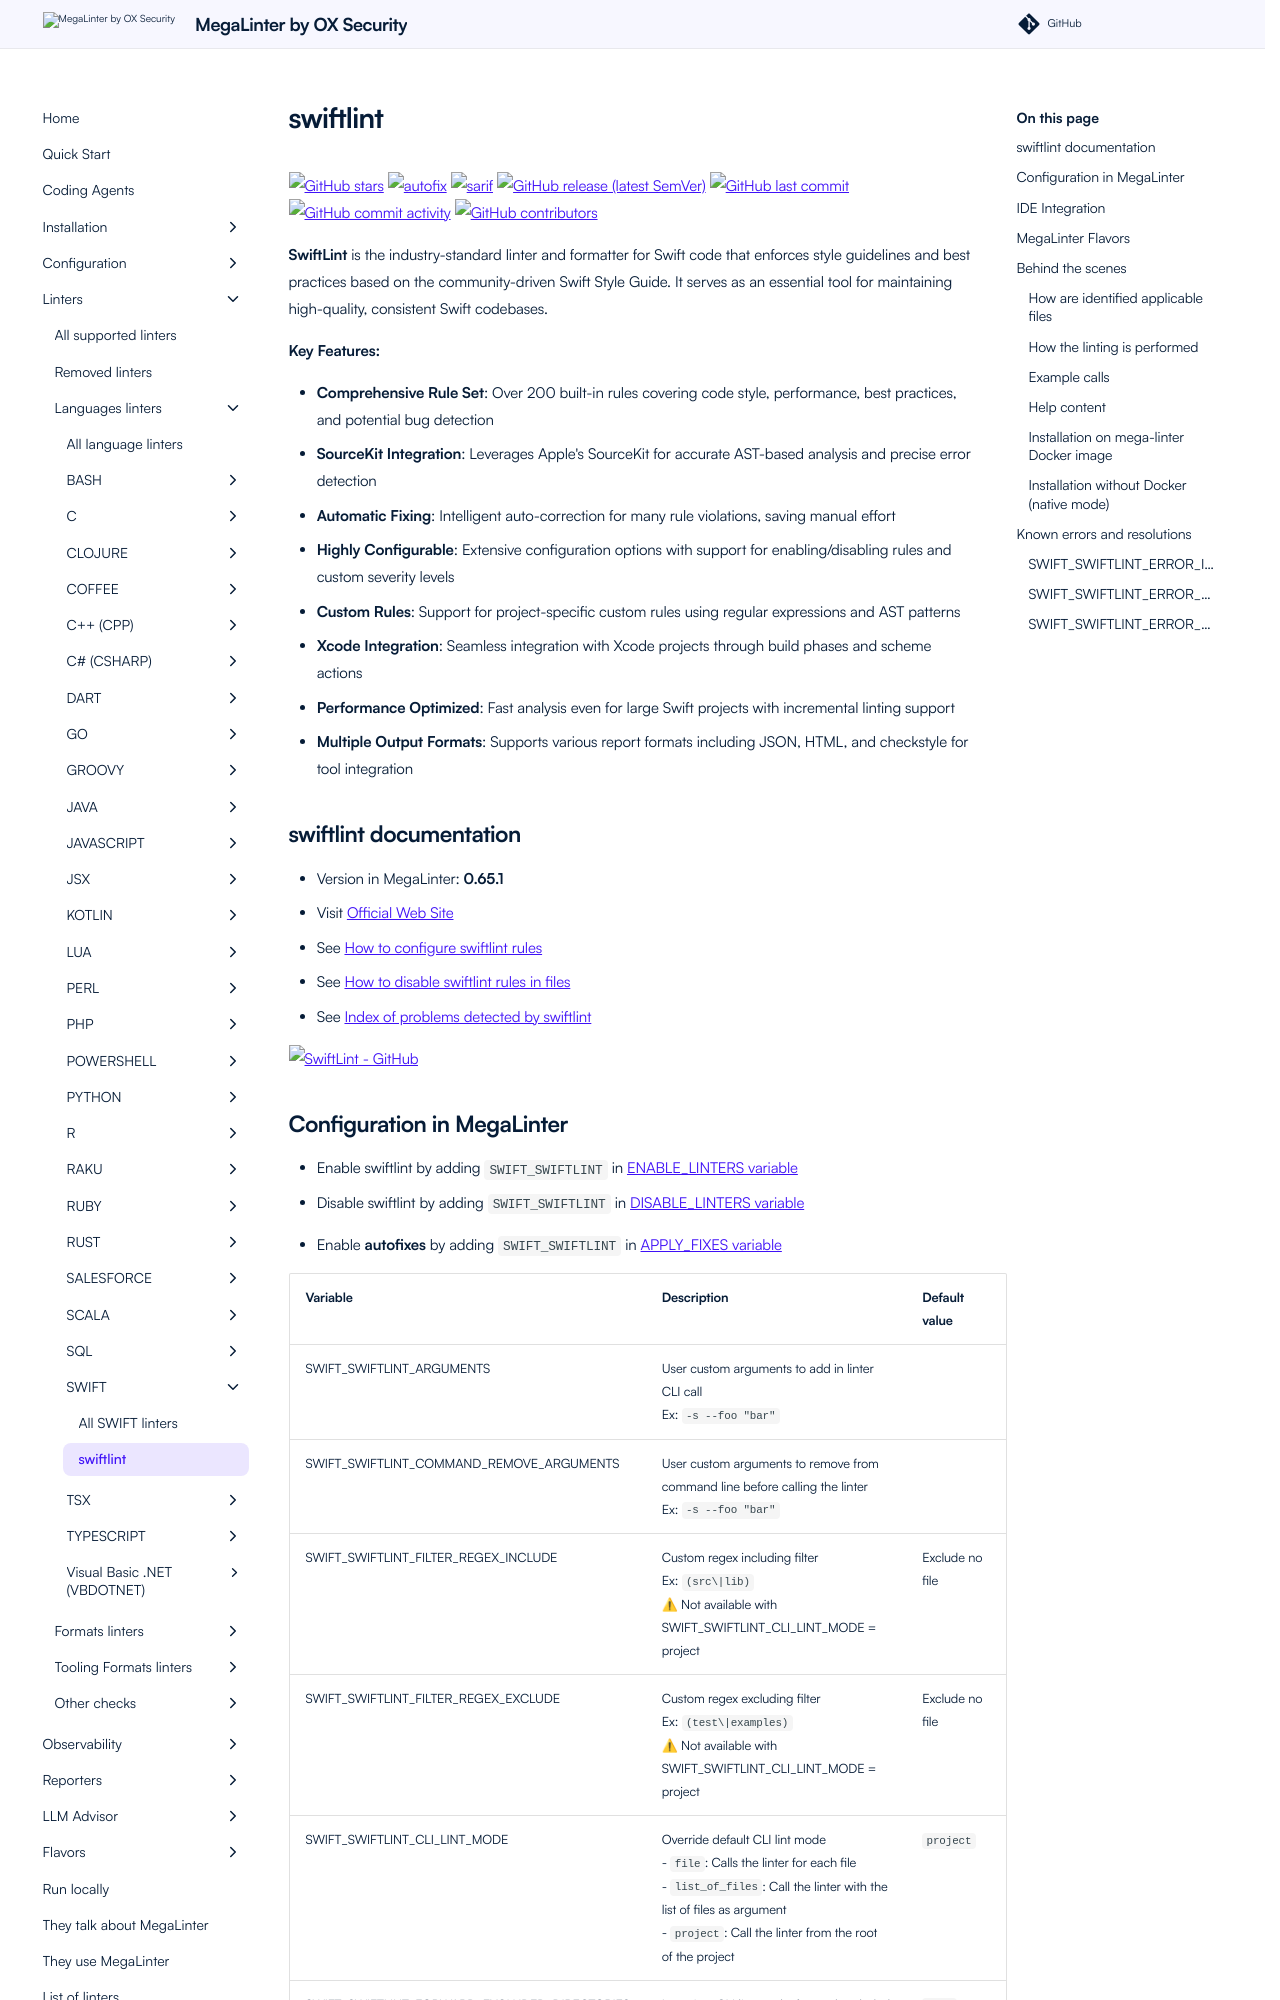

repository: oxsecurity/megalinter · page: beta/descriptors/swift_swiftlint/index.html · generator: mkdocs

---
title: swiftlint configuration in MegaLinter
description: How to use swiftlint (configure, ignore files, ignore errors, help & version documentations) to analyze SWIFT files
---
<!-- markdownlint-disable MD033 MD041 MD046 -->
<!-- @generated by .automation/build.py, please don't update manually -->
# swiftlint
[![GitHub stars](https://img.shields.io/github/stars/realm/SwiftLint?cacheSeconds=3600)](https://github.com/realm/SwiftLint) ![autofix](https://shields.io/badge/-autofix-green) ![sarif](https://shields.io/badge/-SARIF-orange) [![GitHub release (latest SemVer)](https://img.shields.io/github/v/release/realm/SwiftLint?sort=semver)](https://github.com/realm/SwiftLint/releases) [![GitHub last commit](https://img.shields.io/github/last-commit/realm/SwiftLint)](https://github.com/realm/SwiftLint/commits) [![GitHub commit activity](https://img.shields.io/github/commit-activity/y/realm/SwiftLint)](https://github.com/realm/SwiftLint/graphs/commit-activity/) [![GitHub contributors](https://img.shields.io/github/contributors/realm/SwiftLint)](https://github.com/realm/SwiftLint/graphs/contributors/)

**SwiftLint** is the industry-standard linter and formatter for Swift code that enforces style guidelines and best practices based on the community-driven Swift Style Guide. It serves as an essential tool for maintaining high-quality, consistent Swift codebases.

**Key Features:**

- **Comprehensive Rule Set**: Over 200 built-in rules covering code style, performance, best practices, and potential bug detection
- **SourceKit Integration**: Leverages Apple's SourceKit for accurate AST-based analysis and precise error detection
- **Automatic Fixing**: Intelligent auto-correction for many rule violations, saving manual effort
- **Highly Configurable**: Extensive configuration options with support for enabling/disabling rules and custom severity levels
- **Custom Rules**: Support for project-specific custom rules using regular expressions and AST patterns
- **Xcode Integration**: Seamless integration with Xcode projects through build phases and scheme actions
- **Performance Optimized**: Fast analysis even for large Swift projects with incremental linting support
- **Multiple Output Formats**: Supports various report formats including JSON, HTML, and checkstyle for tool integration

## swiftlint documentation

- Version in MegaLinter: **0.65.1**
- Visit [Official Web Site](https://github.com/realm/SwiftLint#readme){target=_blank}
- See [How to configure swiftlint rules](https://github.com/realm/SwiftLint#configuration){target=_blank}
- See [How to disable swiftlint rules in files](https://github.com/realm/SwiftLint#disable-rules-in-code){target=_blank}
- See [Index of problems detected by swiftlint](https://realm.github.io/SwiftLint/rule-directory.html){target=_blank}

[![SwiftLint - GitHub](https://github-stats-extended.vercel.app/api/pin/?username=realm&repo=SwiftLint&show_owner=true)](https://github.com/realm/SwiftLint){target=_blank}
